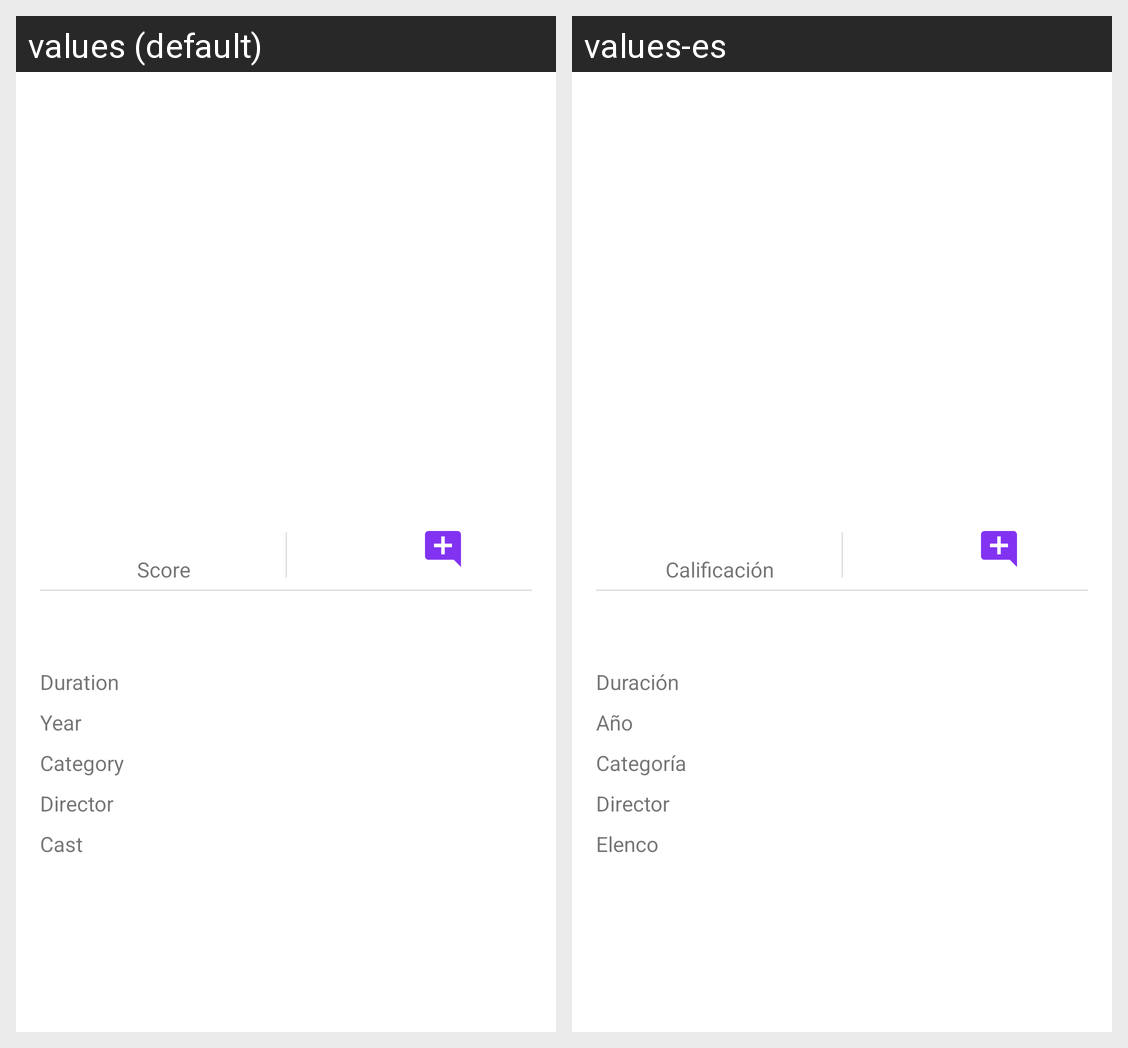

The same Android screen rendered under two of its app's locales, left to right. List the strings drawn on it with the default value and each locale's translation.
Android screen res/layout/fragment_client_movie_detail.xml rendered under 2 locales, left to right: values (default), values-es. Device: Nexus 5 (rendered at 1080×1920; each locale shown at half size, 540×960, under a caption strip naming it); theme Theme.DAITP.
Strings drawn on this screen, with the default value and each locale's value (text and hints the layout hard-codes, and strings that could not be matched under every locale, appear in the picture but are not listed):

movie_score
  values: Score
  values-es: Calificación

movie_duration
  values: Duration
  values-es: Duración

movie_year
  values: Year
  values-es: Año

movie_category
  values: Category
  values-es: Categoría

movie_director
  values: Director
  values-es: Director

movie_cast
  values: Cast
  values-es: Elenco
